Labelled photos from "dynamic-hand-gestures-LMHGD-dataset-double-view", an image-classification folder in aviogit/dynamic-hand-gesture-classification-datasets. The possible labels are: catching, catching hands up, line gesture, pointing, pointing with hand raised, resting, rotating, scroll finger, shaking, shaking low, shaking raised fist, slicing, zoom gesture.

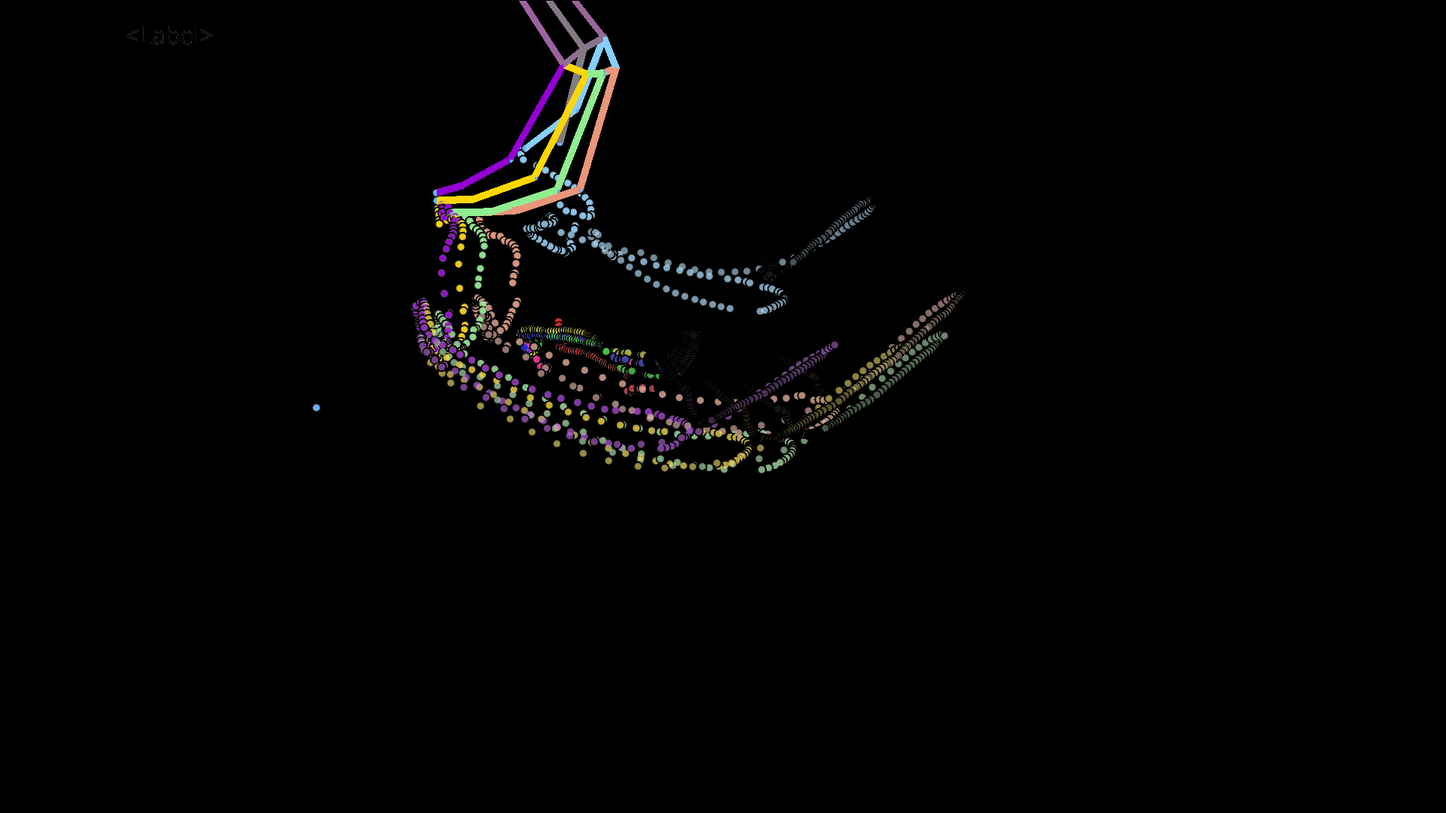
Label: shaking raised fist

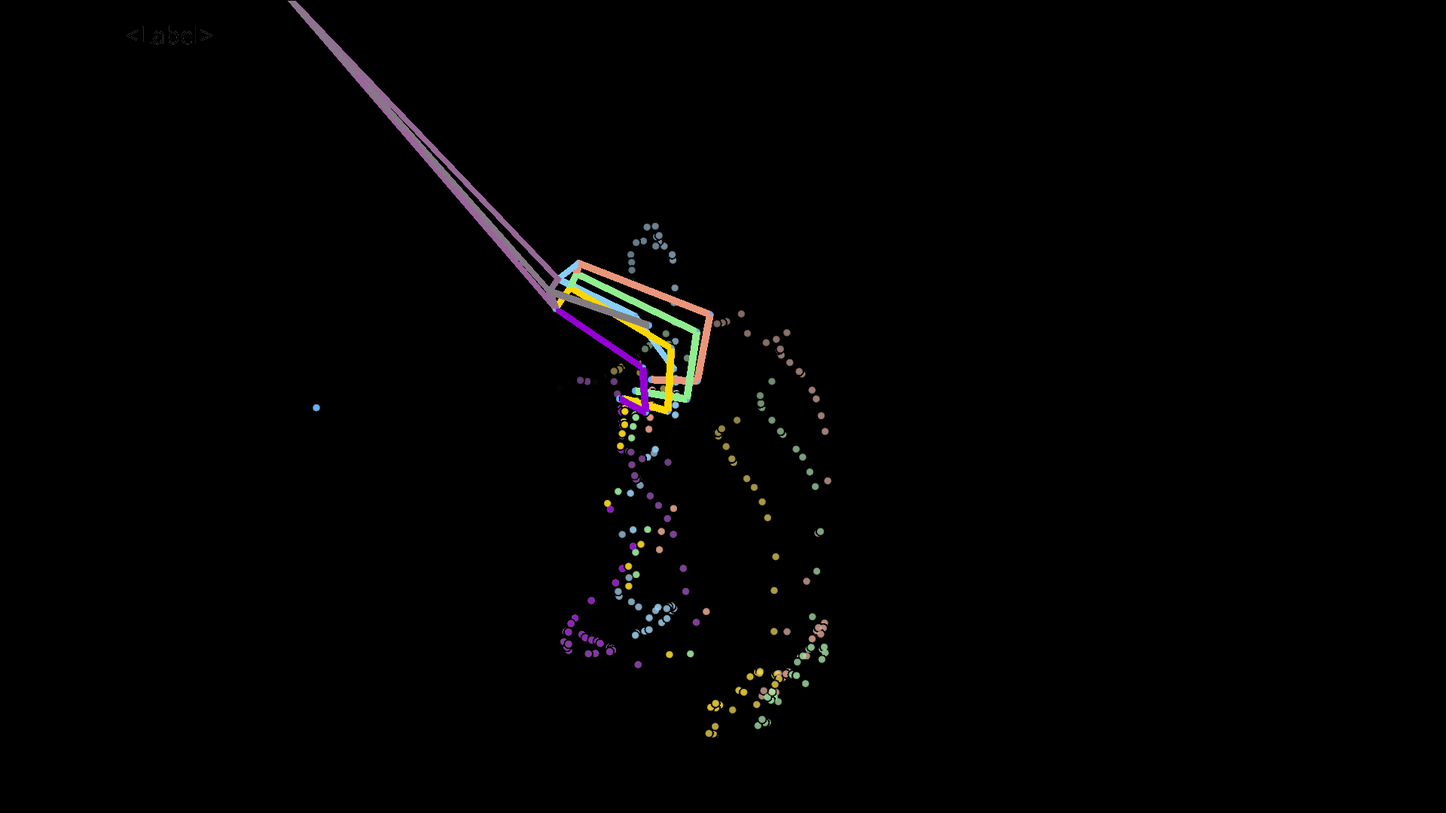
Label: catching

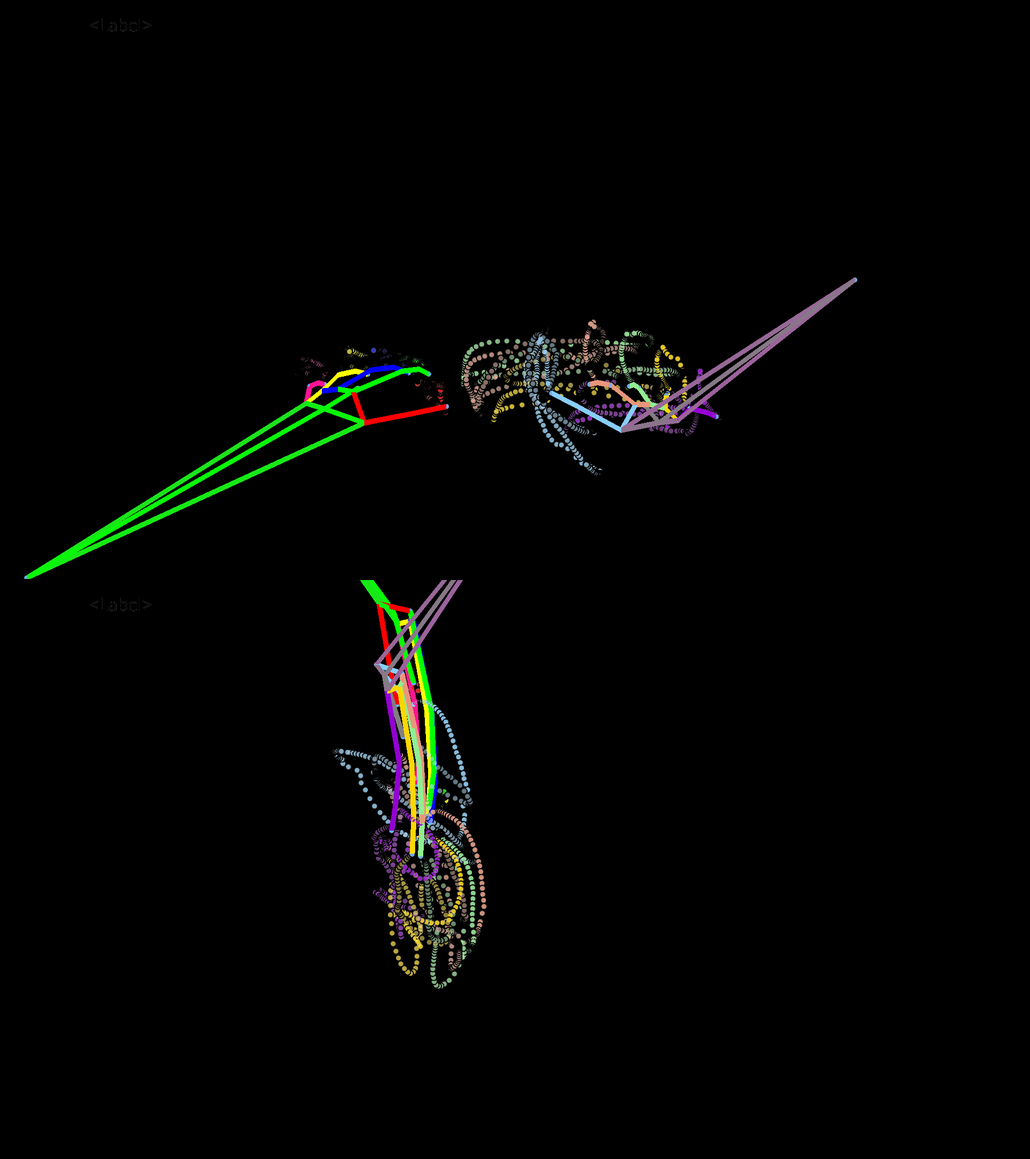
Label: rotating

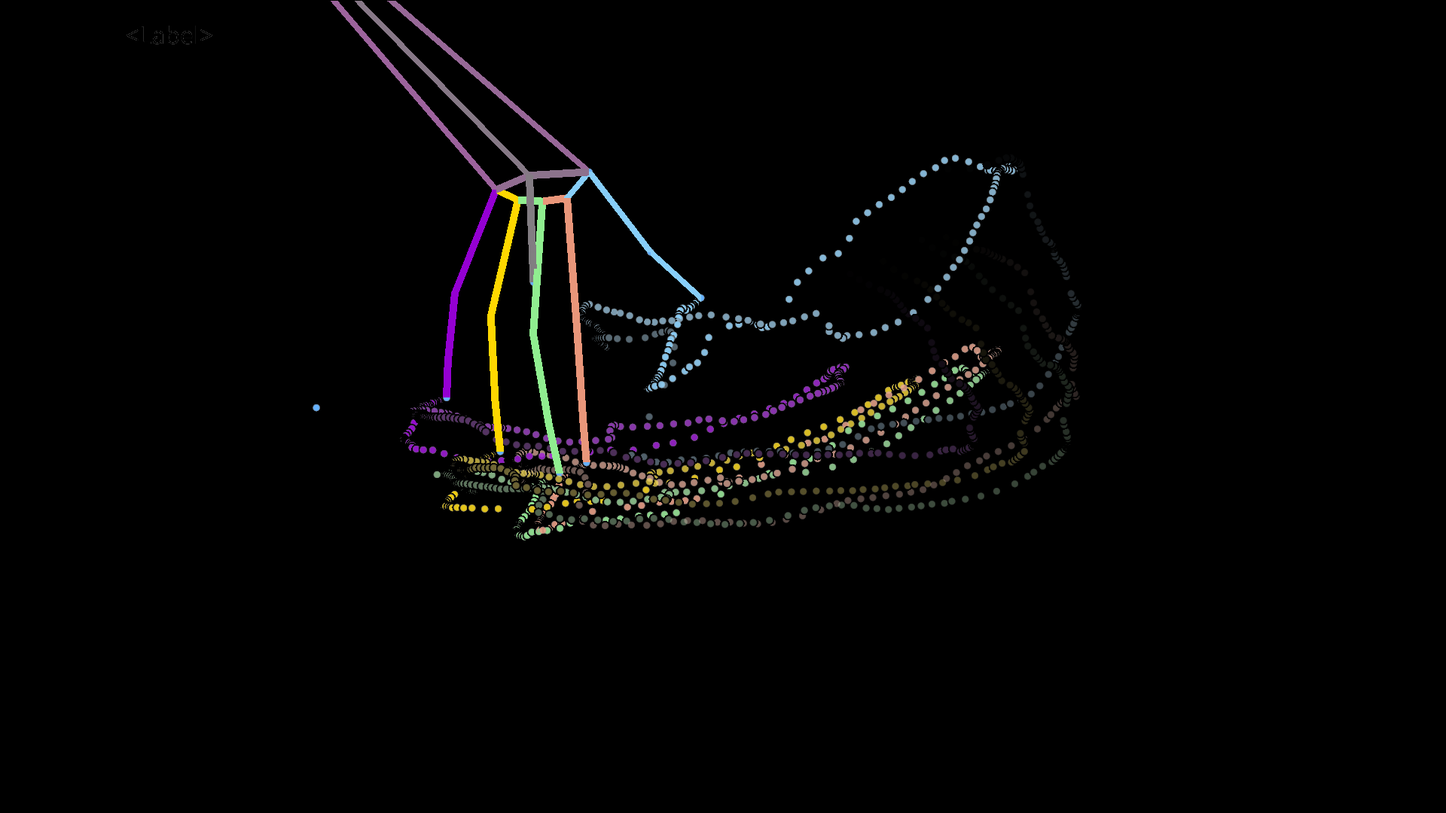
Label: slicing

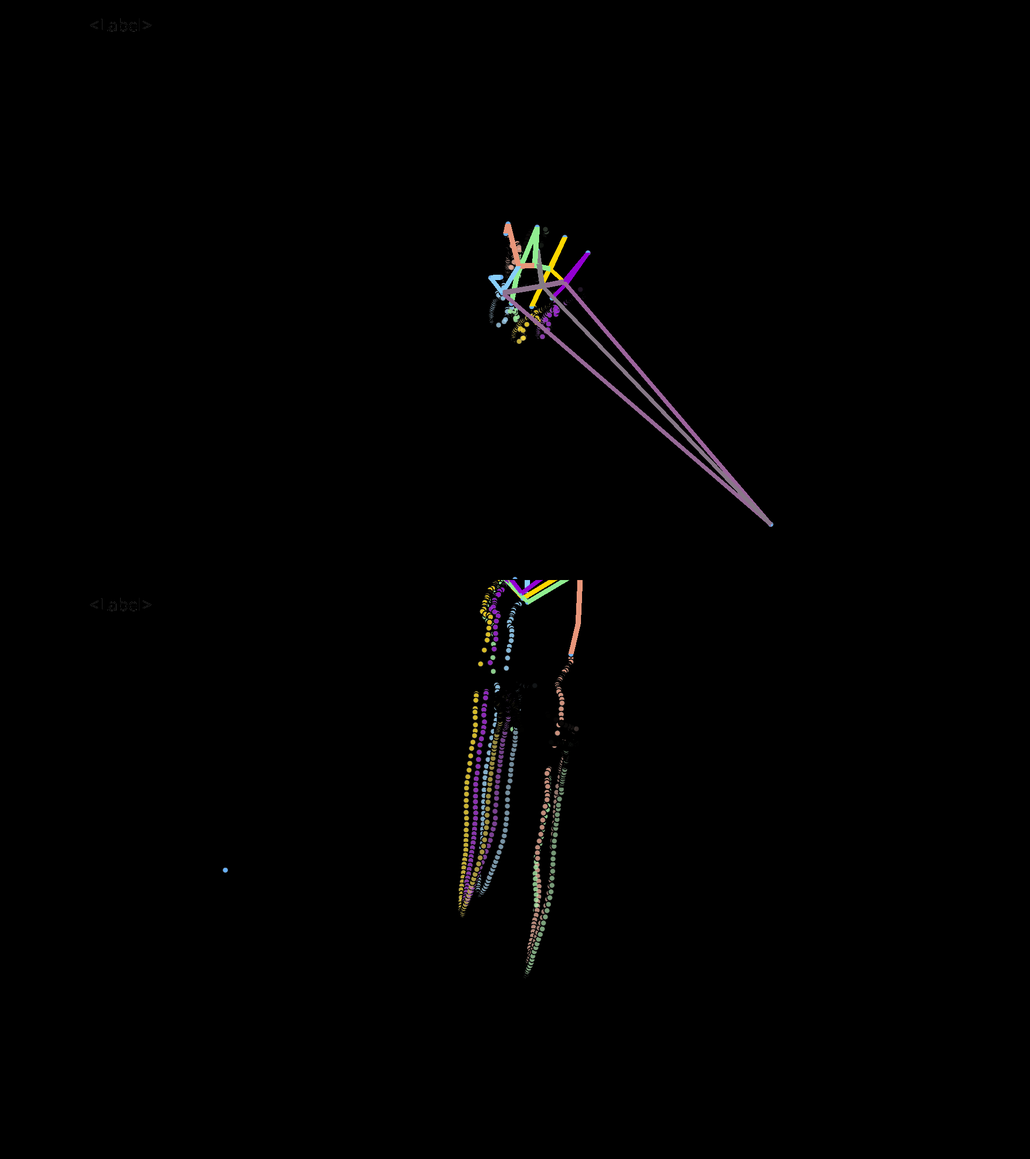
Label: pointing

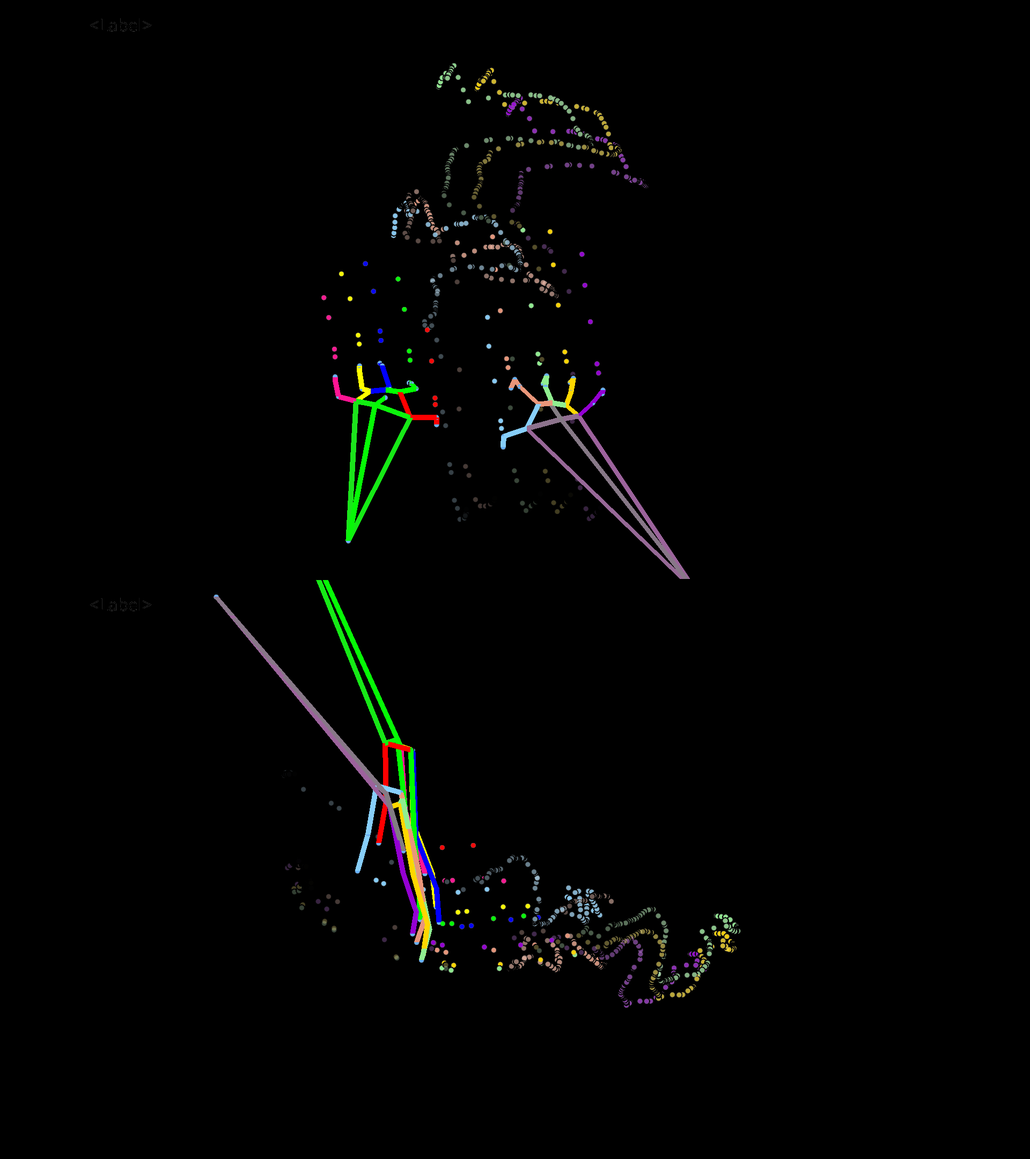
Label: zoom gesture
